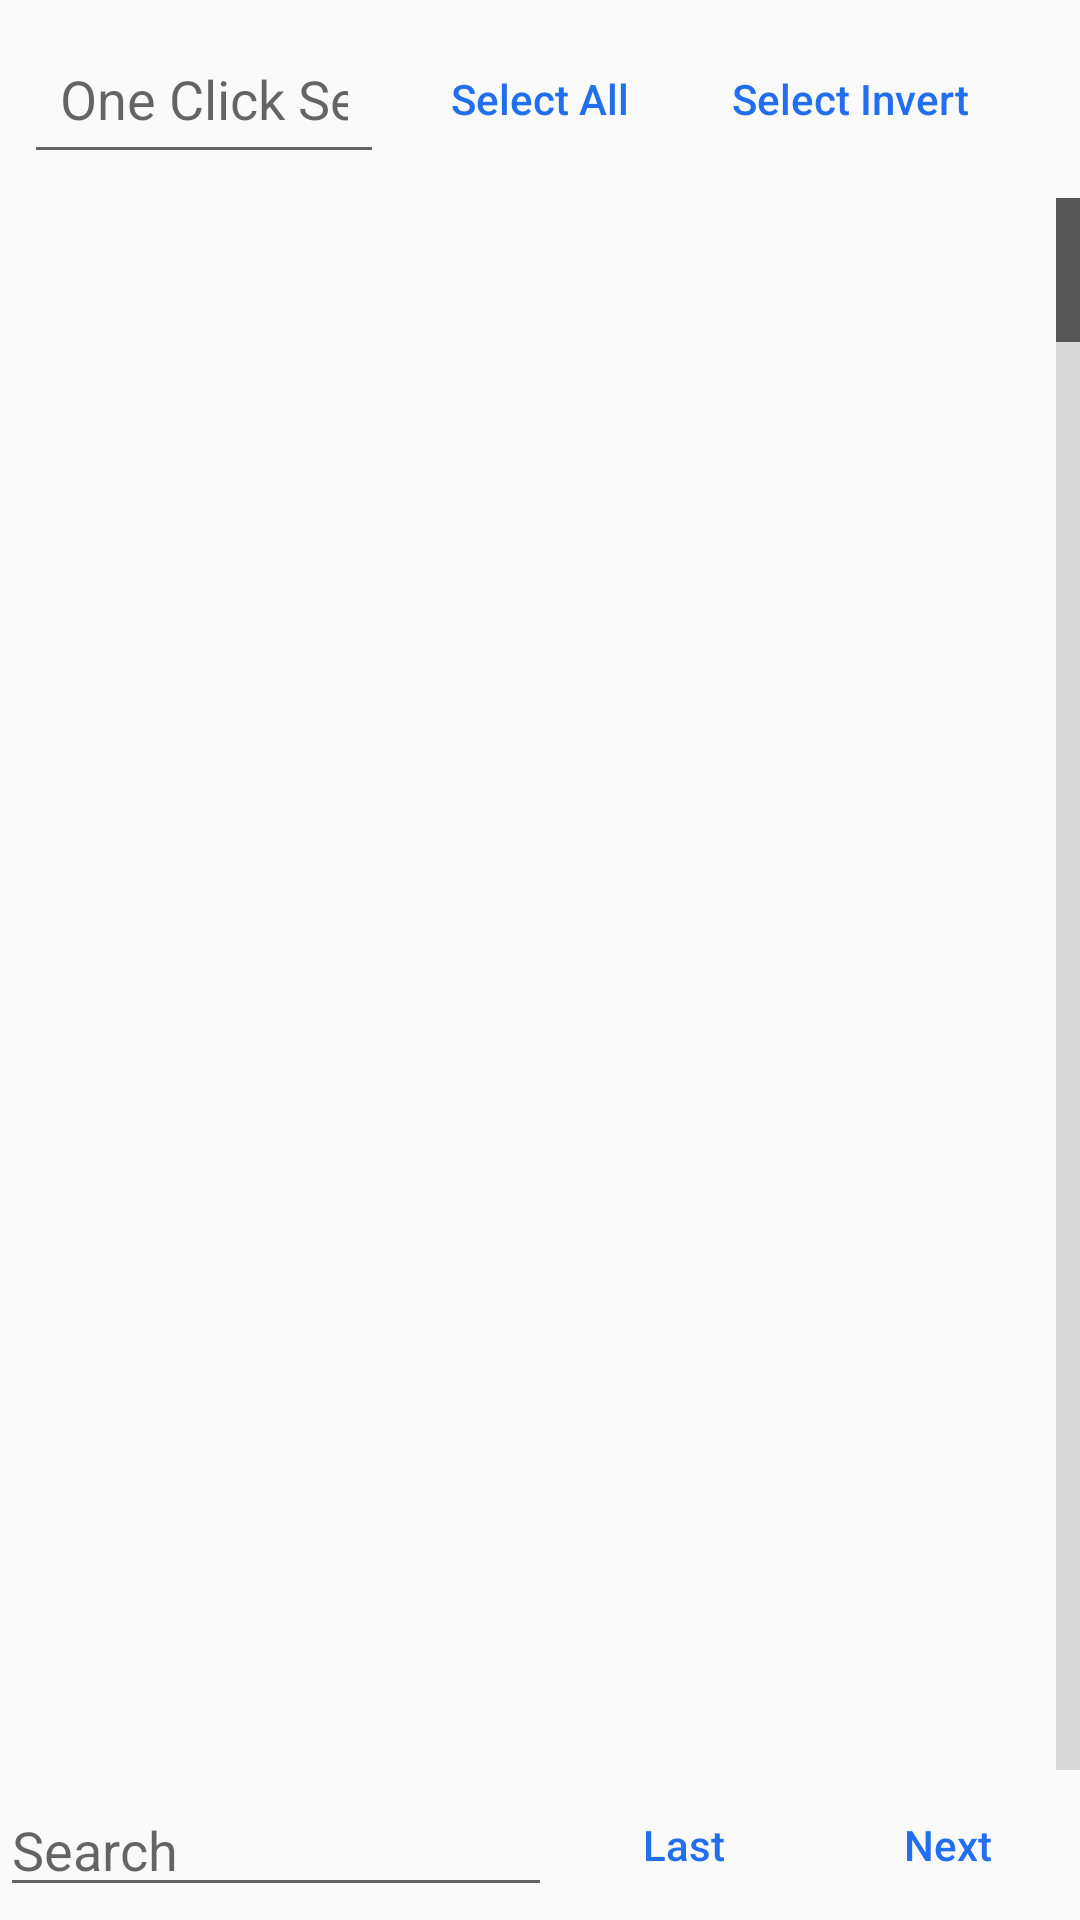

Produce the Android XML layout that renders to this screen, including the resource entries it uses.
<!-- AndroidManifest.xml: application theme AppTheme -->
<!-- res/layout/dialog_list.xml -->
<?xml version="1.0" encoding="utf-8"?>
<LinearLayout android:orientation="vertical" android:layout_width="fill_parent" android:layout_height="fill_parent"
  xmlns:android="http://schemas.android.com/apk/res/android">
    <RelativeLayout android:id="@id/layout_batch_process" android:padding="8.0dip" android:visibility="visible" android:layout_width="fill_parent" android:layout_height="wrap_content">
        <EditText android:id="@id/one_click_setup" android:padding="12.0dip" android:layout_width="120.0dip" android:layout_height="50.0dip" android:minHeight="50.0dip" android:hint="@string/one_click_setup" android:layout_centerVertical="true" android:inputType="number" android:layout_alignParentStart="true" />
        <Button android:textColor="@color/button" android:id="@id/btn_select_all" android:background="@drawable/button" android:padding="12.0dip" android:layout_width="wrap_content" android:layout_height="wrap_content" android:minHeight="50.0dip" android:text="@string/select_all" android:layout_centerVertical="true" android:textAllCaps="false" android:layout_marginStart="8.0dip" android:layout_toEndOf="@id/one_click_setup" />
        <Button android:textColor="@color/button" android:id="@id/btn_select_invert" android:background="@drawable/button" android:padding="12.0dip" android:layout_width="wrap_content" android:layout_height="wrap_content" android:minHeight="50.0dip" android:text="@string/select_invert" android:layout_centerVertical="true" android:textAllCaps="false" android:layout_marginStart="8.0dip" android:layout_toEndOf="@id/btn_select_all" />
    </RelativeLayout>
    <LinearLayout android:orientation="vertical" android:id="@id/layout_fw_filter" android:paddingTop="6.0dip" android:visibility="gone" android:layout_width="fill_parent" android:layout_height="wrap_content">
        <LinearLayout android:gravity="center_vertical" android:orientation="horizontal" android:layout_width="fill_parent" android:layout_height="wrap_content" android:paddingStart="12.0dip" android:paddingEnd="12.0dip">
            <CheckBox android:id="@id/cb_filter_shield" android:layout_width="wrap_content" android:layout_height="wrap_content" android:text="只看保护罩" />
            <CheckBox android:id="@id/cb_filter_dontcollect" android:layout_width="wrap_content" android:layout_height="wrap_content" android:checked="false" android:text="显示不收取好友" android:layout_marginStart="16.0dip" />
        </LinearLayout>
        <LinearLayout android:gravity="center_vertical" android:orientation="horizontal" android:paddingBottom="6.0dip" android:layout_width="fill_parent" android:layout_height="wrap_content" android:paddingStart="12.0dip" android:paddingEnd="12.0dip">
            <TextView android:id="@id/tv_fw_energy_field" android:background="?selectableItemBackground" android:padding="8.0dip" android:focusable="true" android:clickable="true" android:layout_width="wrap_content" android:layout_height="wrap_content" android:minWidth="48.0dip" android:text="周收" />
            <TextView android:id="@id/tv_fw_energy_cmp" android:background="?selectableItemBackground" android:padding="8.0dip" android:focusable="true" android:clickable="true" android:layout_width="wrap_content" android:layout_height="wrap_content" android:minWidth="48.0dip" android:text="以内" />
            <EditText android:id="@id/et_fw_energy_value" android:layout_width="0.0dip" android:layout_height="wrap_content" android:hint="数值" android:singleLine="true" android:layout_weight="1.0" android:inputType="number" />
        </LinearLayout>
    </LinearLayout>
    <ListView android:id="@id/lv_list" android:layout_width="fill_parent" android:layout_height="0.0dip" android:layout_weight="1.0" android:fastScrollEnabled="true" />
    <LinearLayout android:gravity="center" android:orientation="horizontal" android:layout_width="fill_parent" android:layout_height="wrap_content">
        <EditText android:id="@id/edt_find" android:layout_width="0.0dip" android:layout_height="wrap_content" android:hint="@string/search" android:layout_weight="1.0" />
        <Button android:textColor="@color/button" android:id="@id/btn_find_last" android:background="@drawable/button" android:padding="12.0dip" android:layout_width="wrap_content" android:layout_height="wrap_content" android:minHeight="50.0dip" android:text="@string/last" android:textAllCaps="false" />
        <Button android:textColor="@color/button" android:id="@id/btn_find_next" android:background="@drawable/button" android:padding="12.0dip" android:layout_width="wrap_content" android:layout_height="wrap_content" android:minHeight="50.0dip" android:text="@string/next" android:textAllCaps="false" />
    </LinearLayout>
</LinearLayout>
<!-- resources referenced by this layout -->
<resources>
  <color name="button">#ff216eee</color>
  <string name="last">Last</string>
  <string name="next">Next</string>
  <string name="one_click_setup">One Click Setup</string>
  <string name="search">Search</string>
  <string name="select_all">Select All</string>
  <string name="select_invert">Select Invert</string>
  <color name="color_btn_down">#fff0f0f0</color>
  <color name="color_alpha">#00000000</color>
  <style name="Theme.AppCompat.Light" parent="@style/Base.Theme.AppCompat.Light" />
  <color name="colorPrimary">#ff216eee</color>
  <color name="textColorPrimary">#ffffffff</color>
  <style name="Base.Theme.AppCompat.Light" parent="@style/Base.V21.Theme.AppCompat.Light" />
  <style name="Platform.AppCompat.Light" parent="@style/Platform.V21.AppCompat.Light" />
  <dimen name="abc_action_bar_default_height_material">56.0dip</dimen>
  <style name="Widget.AppCompat.ActionMode" parent="@style/Base.Widget.AppCompat.ActionMode" />
  <style name="AlertDialog.AppCompat.Light" parent="@style/Base.AlertDialog.AppCompat.Light" />
  <style name="Widget.AppCompat.ButtonBar" parent="@style/Base.Widget.AppCompat.ButtonBar" />
  <style name="Widget.AppCompat.Button" parent="@style/Base.Widget.AppCompat.Button" />
  <style name="Widget.AppCompat.Button.Small" parent="@style/Base.Widget.AppCompat.Button.Small" />
  <color name="accent_material_light">@color/material_deep_teal_500</color>
  <color name="background_floating_material_light">@android:color/white</color>
  <color name="button_material_light">#ffd6d7d7</color>
  <color name="ripple_material_light">#1f000000</color>
  <color name="error_color_material_light">#ffff5722</color>
  <color name="primary_material_light">@color/material_grey_100</color>
  <color name="primary_dark_material_light">@color/material_grey_600</color>
  <dimen name="abc_dialog_corner_radius_material">2.0dip</dimen>
  <dimen name="abc_dialog_padding_material">24.0dip</dimen>
  <style name="ThemeOverlay.AppCompat.Dialog" parent="@style/Base.ThemeOverlay.AppCompat.Dialog" />
  <style name="Widget.AppCompat.EditText" parent="@style/Base.Widget.AppCompat.EditText" />
  <style name="Widget.AppCompat.ImageButton" parent="@style/Base.Widget.AppCompat.ImageButton" />
  <style name="Widget.AppCompat.ListMenuView" parent="@style/Base.Widget.AppCompat.ListMenuView" />
  <item type="dimen" name="abc_list_item_padding_horizontal_material">@dimen/abc_action_bar_content_inset_material</item>
  <style name="Theme.AppCompat.CompactMenu" parent="@style/Base.Theme.AppCompat.CompactMenu" />
  <dimen name="abc_panel_menu_list_width">296.0dip</dimen>
  <style name="Widget.AppCompat.RatingBar" parent="@style/Base.Widget.AppCompat.RatingBar" />
  <style name="Widget.AppCompat.Light.SearchView" parent="@style/Widget.AppCompat.SearchView" />
  <style name="Widget.AppCompat.SeekBar" parent="@style/Base.Widget.AppCompat.SeekBar" />
  <style name="Widget.AppCompat.Spinner" parent="@style/Base.Widget.AppCompat.Spinner" />
  <style name="Widget.AppCompat.Toolbar" parent="@style/Base.Widget.AppCompat.Toolbar" />
  <color name="foreground_material_dark">@android:color/white</color>
  <style name="Widget.AppCompat.ActionButton" parent="@style/Base.Widget.AppCompat.ActionButton" />
  <style name="Base.AlertDialog.AppCompat.Light" parent="@style/Base.AlertDialog.AppCompat" />
  <style name="Base.Widget.AppCompat.Button" parent="@android:style/Widget.Material.Button" />
  <color name="material_deep_teal_500">#ff009688</color>
  <color name="material_grey_100">#fff5f5f5</color>
  <color name="material_grey_600">#ff757575</color>
  <dimen name="abc_action_bar_content_inset_material">16.0dip</dimen>
  <style name="Widget.AppCompat.SearchView" parent="@style/Base.Widget.AppCompat.SearchView" />
  <style name="Base.Widget.AppCompat.SeekBar" parent="@android:style/Widget.Material.SeekBar" />
  <style name="Base.Widget.AppCompat.Spinner" parent="@android:style/Widget.Material.Spinner" />
</resources>
